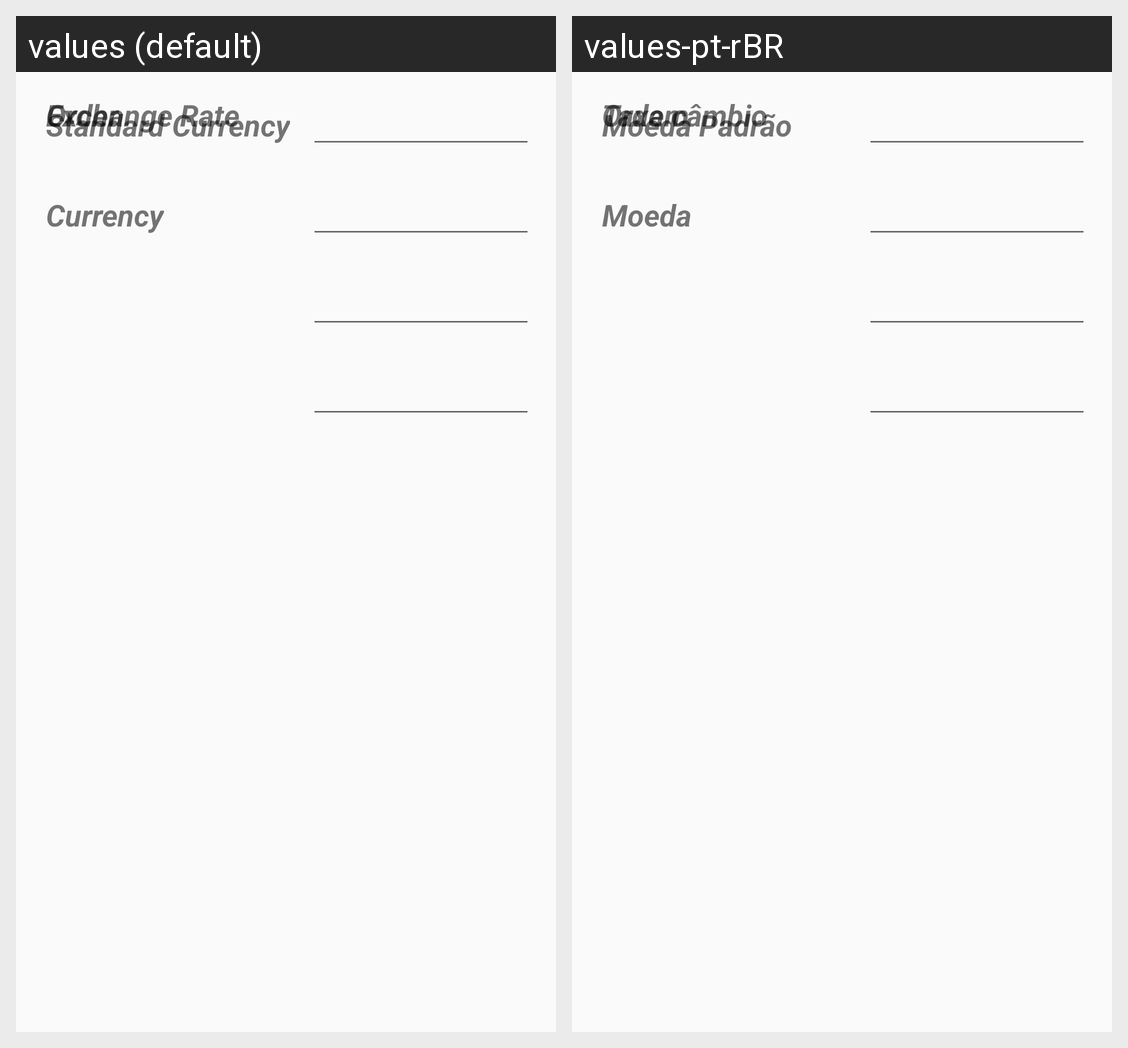

This grid shows one Android layout under two languages. Give, for every string resource on the screen, its name, the default text and each shown locale's text.
Android screen res/layout/update_trip_currency.xml rendered under 2 locales, left to right: values (default), values-pt-rBR. Device: Nexus 5 (rendered at 1080×1920; each locale shown at half size, 540×960, under a caption strip naming it); theme AppTheme.
Strings drawn on this screen, with the default value and each locale's value (text and hints the layout hard-codes, and strings that could not be matched under every locale, appear in the picture but are not listed):

std_currency_
  values: Standard Currency
  values-pt-rBR: Moeda Padrão

currency
  values: Currency
  values-pt-rBR: Moeda

exg_rate
  values: Exchange Rate
  values-pt-rBR: Taxa câmbio

order
  values: Order
  values-pt-rBR: Ordem
